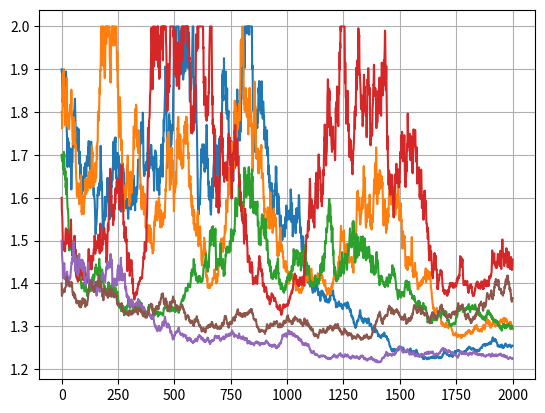

Here is the Python script that generated this plot:
import random

# -----------------------------

def tent_map_function(x, a):
#    print 'x: ', x, '\ta: ', a
    return a * min(x, 1 - x)

# -----------------------------

def logistic_map_function(x, a):
    return a * x * (1.0 - x)

# -----------------------------

def dynamics_function(x, a):
#    return logistic_map_function(x, a)
    return tent_map_function(x, a)

# -----------------------------

def iterations(steps = 1000, initial_x = 0.38, initial_a = 3.8, r = 0.005):
    x_ = initial_x
    x = []

    a_ = initial_a
    a = [a_]

    for n in range(steps):
        f = x_
    
        for k in range(1, 33):
#            x_ = a[n] * x_ * (1.0 - x_)
            x_ = dynamics_function(x_, a[n])
        
        x_ = x_ + (random.random() - 0.5) * r
    
        if x_ > 1:
            x_ = 0.999
        if x_ < 0:
            x_ = 0.001
    
        f = f - x_
    
        x.append(x_)
        a.append(a[n] + 0.1 * f)
    
        if a[n+1] < 0:
            a[n+1] = 0.0
        
        if a[n+1] > 2:
            a[n+1] = 2.0
    
        for k in range(1, 32):
#            x_ = a[n] * x_ * (1.0 - x_)
            x_ = dynamics_function(x_, a[n])

    return a

# -----------------------------

def plot_parameters(inputs):
    import matplotlib
    import matplotlib.pyplot as plt

    ax = plt.gca()
    ax.ticklabel_format(useOffset=False)
    for a in inputs:
        plt.plot(a)
    plt.grid()
    plt.show()

# -----------------------------

#a1 = iterations(steps = 1000, r = 0.0)
#a2 = iterations(steps = 1000, r = 0.005)

n = 2000

a = []
a.append(iterations(steps = n, initial_x = 0.38, initial_a = 1.9, r = 0.0005))
a.append(iterations(steps = n, initial_x = 0.38, initial_a = 1.8, r = 0.0005))
a.append(iterations(steps = n, initial_x = 0.38, initial_a = 1.7, r = 0.0005))
a.append(iterations(steps = n, initial_x = 0.38, initial_a = 1.6, r = 0.0005))
a.append(iterations(steps = n, initial_x = 0.38, initial_a = 1.5, r = 0.0005))
a.append(iterations(steps = n, initial_x = 0.38, initial_a = 1.4, r = 0.0005))

plot_parameters(a)

# -----------------------------
